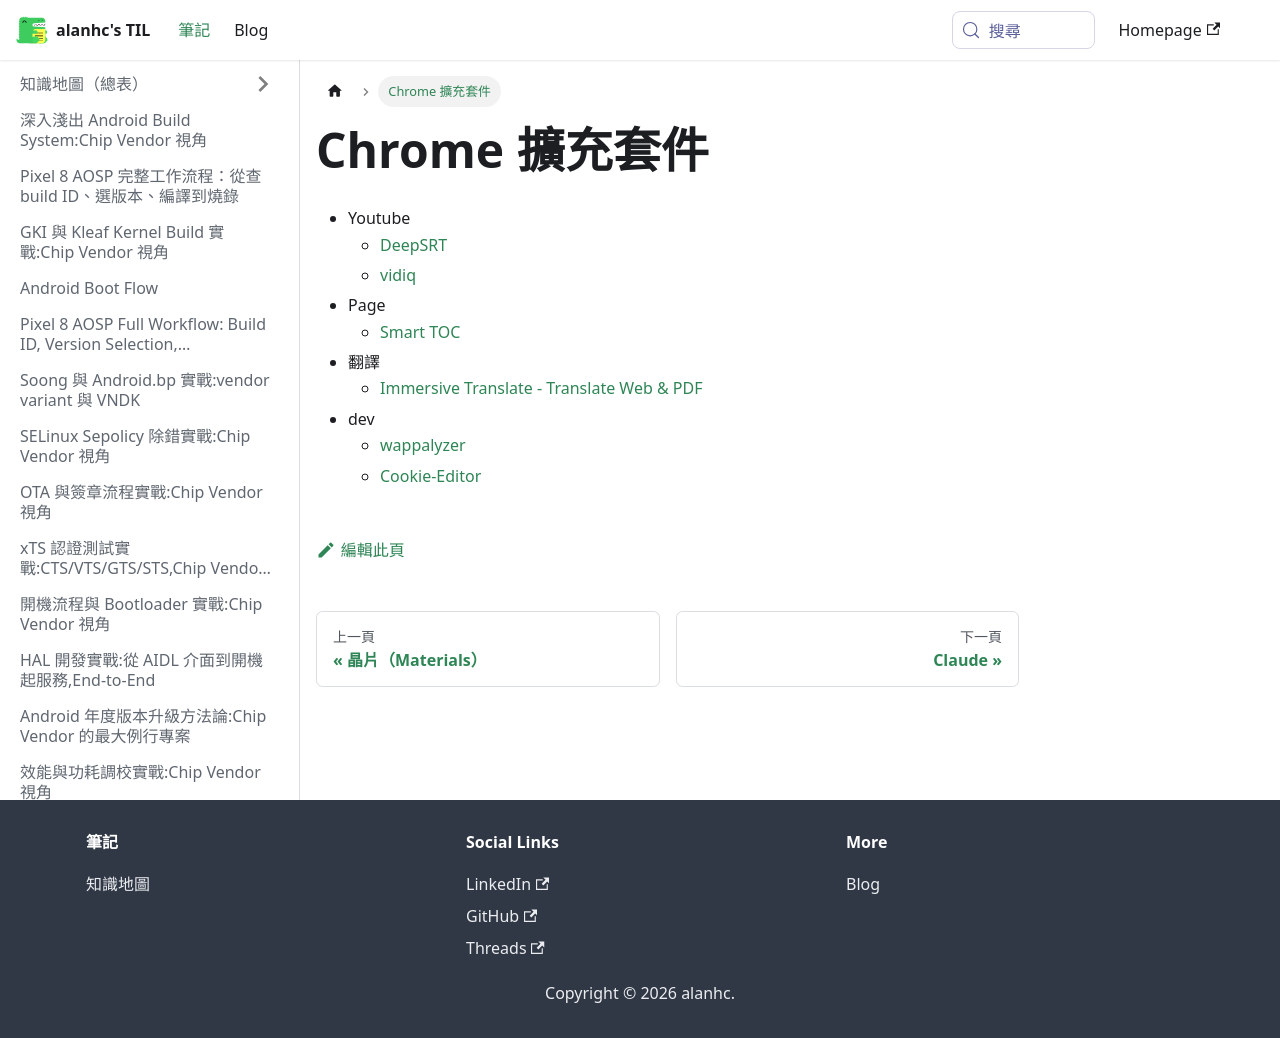

repository: alanhc/til · page: docs/chrome_extension.html · generator: docusaurus

# Chrome 擴充套件

- Youtube
	- [DeepSRT](https://chromewebstore.google.com/detail/deepsrt-experience-the-fa/mdaaadlpcanoofcoeanghbmpbdbhladd)
	- [vidiq](https://app.vidiq.com/?auto-login=true)
- Page
	- [Smart TOC](https://chromewebstore.google.com/detail/smart-toc/lifgeihcfpkmmlfjbailfpfhbahhibba)
- 翻譯
	- [Immersive Translate - Translate Web & PDF](https://chromewebstore.google.com/detail/immersive-translate-trans/bpoadfkcbjbfhfodiogcnhhhpibjhbnh)
- dev
	- [wappalyzer](https://www.wappalyzer.com/)
	- [Cookie-Editor](https://chromewebstore.google.com/detail/cookie-editor/hlkenndednhfkekhgcdicdfddnkalmdm)
